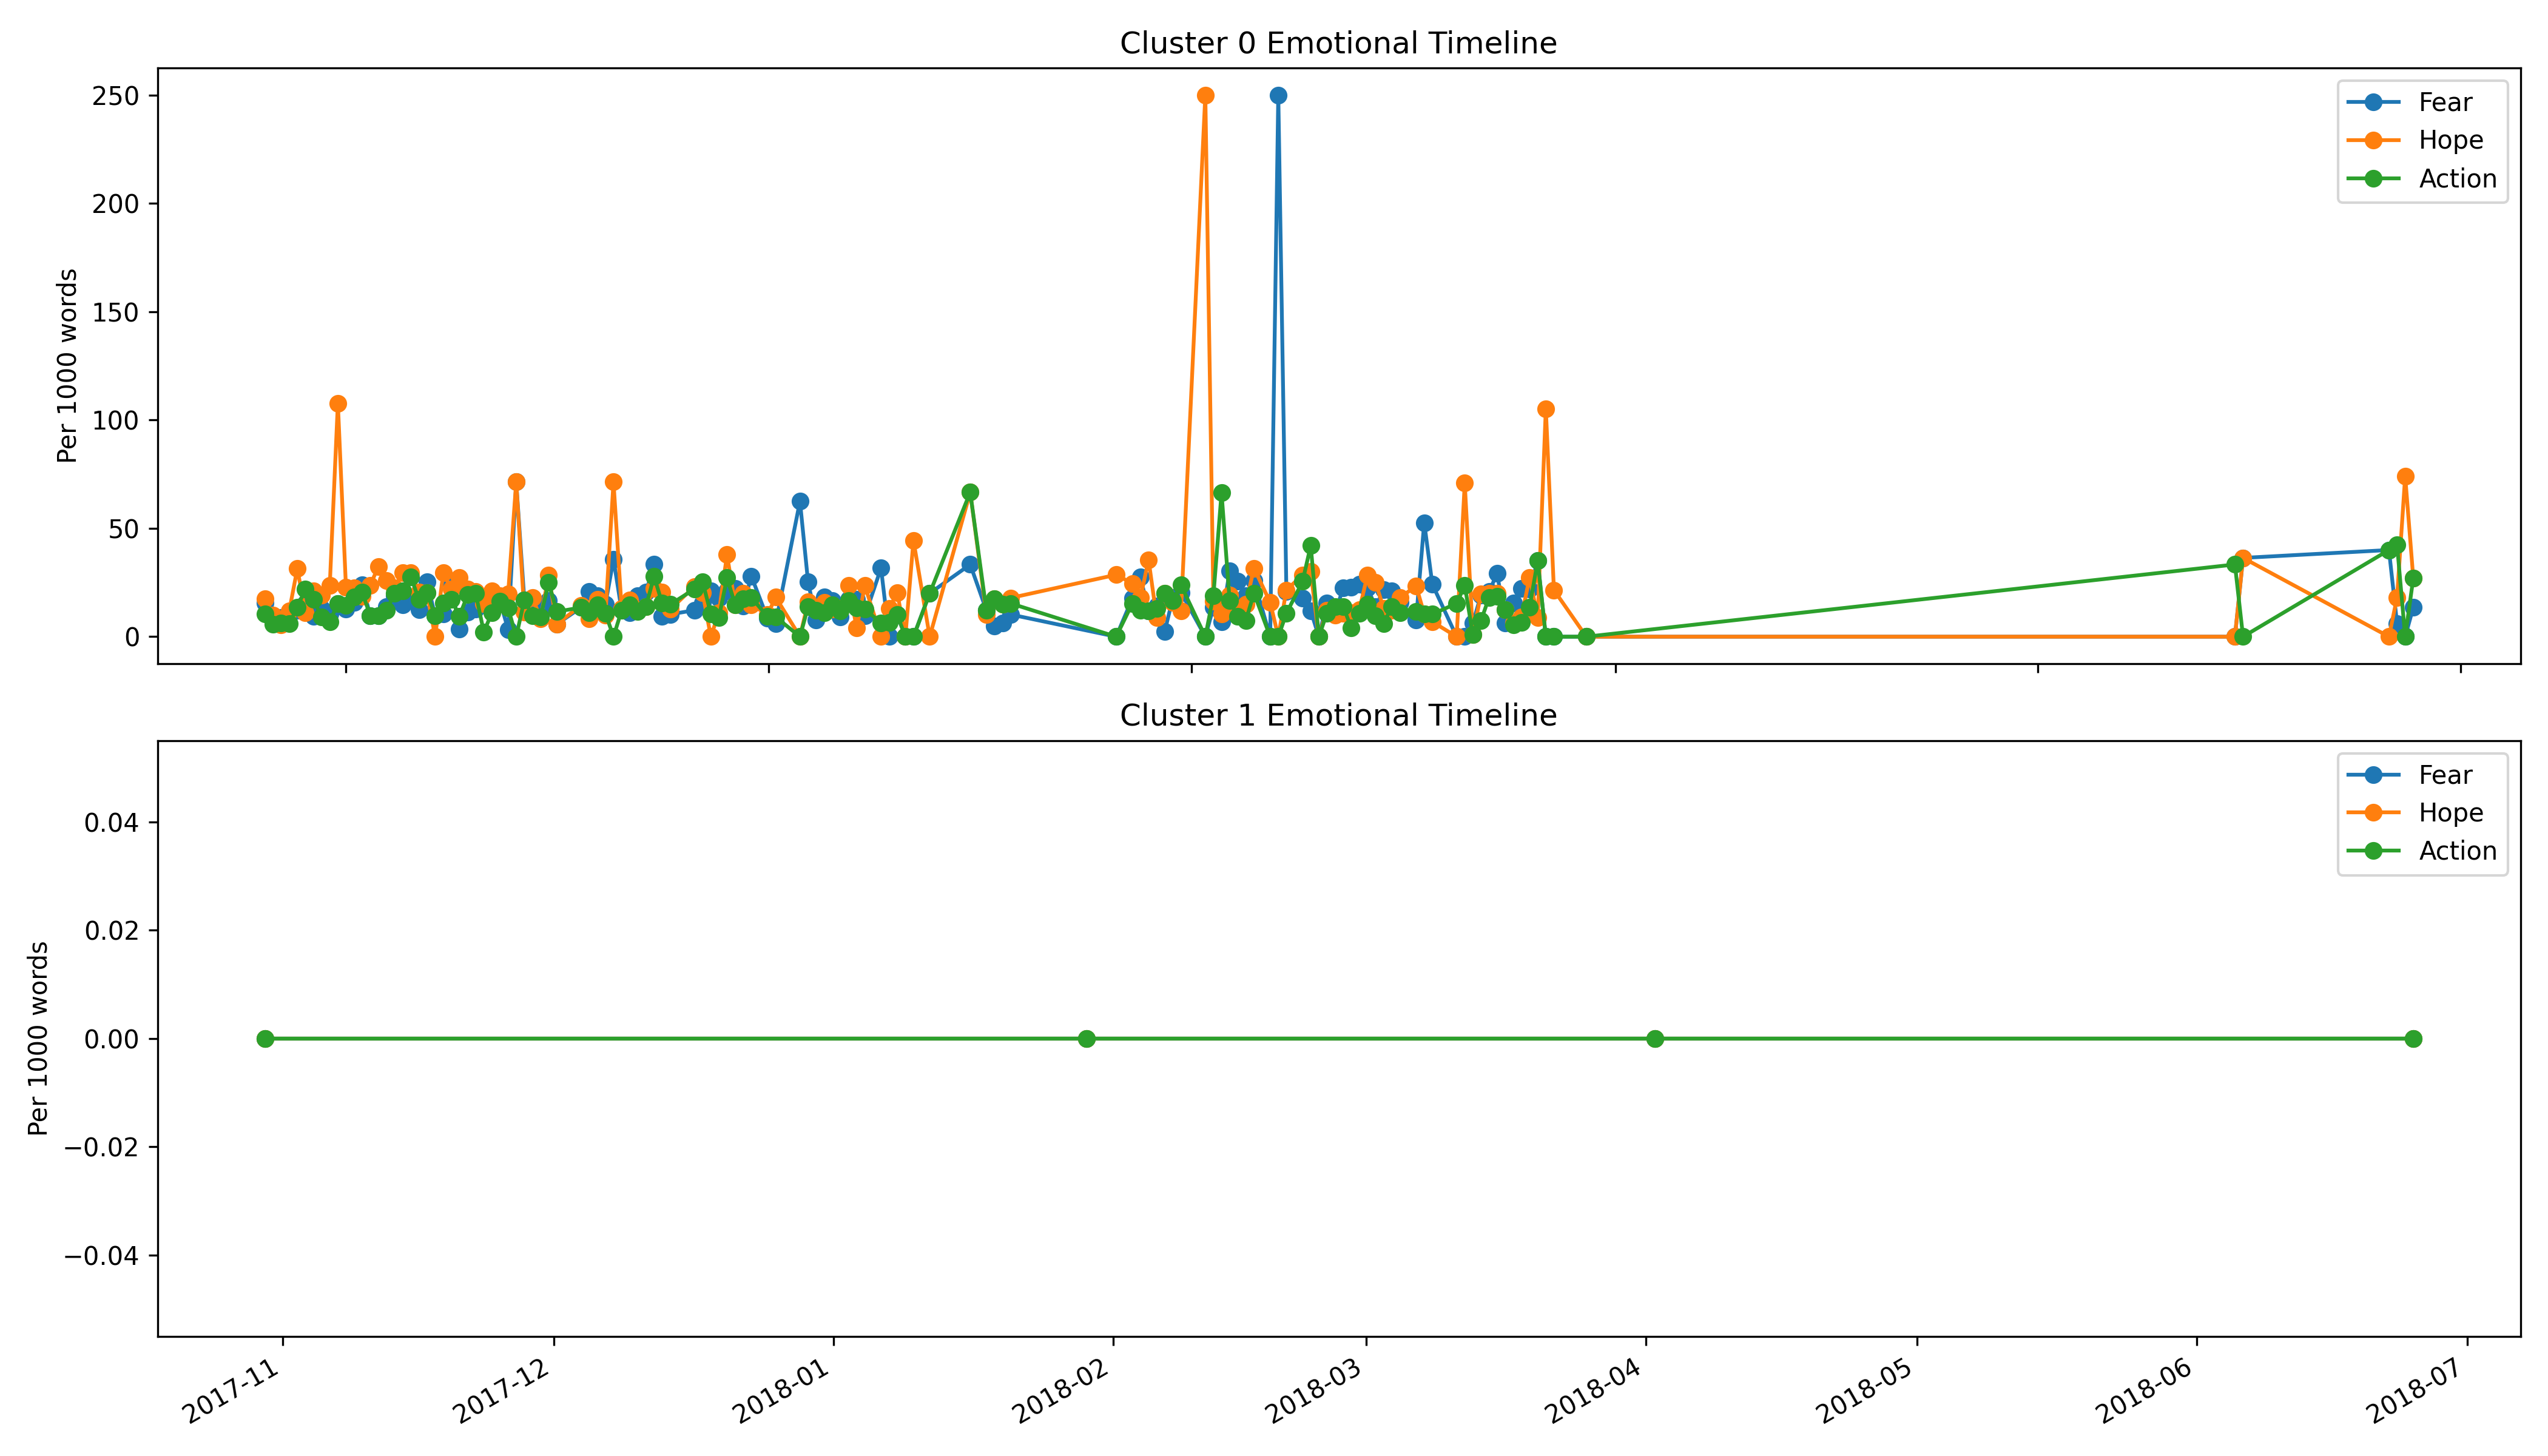

The table this chart was drawn from, first rows:
time_period, cluster, total_words, Fear_count, Fear_per_1000, Hope_count, Hope_per_1000, Action_count, Action_per_1000
2017-10-23, 0, 1545, 24, 15.53, 27, 17.48, 16, 10.36
2017-10-30, 0, 8878, 86, 9.687, 87, 9.8, 51, 5.745
2017-10-30, 1, 0, 0, 0.0, 0, 0.0, 0, 0.0
2017-11-06, 0, 3588, 32, 8.919, 20, 5.574, 23, 6.41
2017-11-13, 0, 1354, 15, 11.08, 16, 11.82, 8, 5.908
2017-11-20, 0, 2194, 27, 12.31, 69, 31.45, 30, 13.67
2017-11-27, 0, 456, 7, 15.35, 5, 10.96, 10, 21.93
2017-12-04, 0, 1272, 12, 9.434, 27, 21.23, 22, 17.3
2017-12-11, 0, 996, 13, 13.05, 19, 19.08, 9, 9.036
2017-12-18, 0, 1443, 15, 10.4, 34, 23.56, 10, 6.93
2017-12-25, 0, 65, 1, 15.38, 7, 107.7, 1, 15.38
2018-01-01, 0, 1190, 15, 12.61, 27, 22.69, 17, 14.29
2018-01-08, 0, 1204, 19, 15.78, 27, 22.43, 22, 18.27
2018-01-15, 0, 1174, 28, 23.85, 22, 18.74, 24, 20.44
2018-01-22, 0, 1136, 11, 9.683, 27, 23.77, 11, 9.683
2018-01-29, 0, 308, 3, 9.74, 10, 32.47, 3, 9.74
2018-01-29, 1, 1, 0, 0.0, 0, 0.0, 0, 0.0
2018-02-05, 0, 1653, 23, 13.91, 43, 26.01, 20, 12.1
2018-02-12, 0, 1638, 31, 18.93, 37, 22.59, 33, 20.15
2018-02-19, 0, 612, 9, 14.71, 18, 29.41, 13, 21.24
2018-02-26, 0, 507, 9, 17.75, 15, 29.59, 14, 27.61
2018-03-05, 0, 1755, 22, 12.54, 36, 20.51, 30, 17.09
2018-03-12, 0, 198, 5, 25.25, 4, 20.2, 4, 20.2
2018-03-19, 0, 104, 1, 9.615, 0, 0.0, 1, 9.615
2018-03-26, 0, 578, 6, 10.38, 17, 29.41, 9, 15.57
2018-04-02, 0, 1864, 45, 24.14, 41, 22, 32, 17.17
2018-04-02, 1, 13, 0, 0.0, 0, 0.0, 0, 0.0
2018-04-09, 0, 845, 3, 3.55, 23, 27.22, 8, 9.467
2018-04-16, 0, 1136, 13, 11.44, 25, 22.01, 22, 19.37
2018-04-23, 0, 2444, 31, 12.68, 51, 20.87, 49, 20.05
2018-04-30, 0, 460, 7, 15.22, 7, 15.22, 1, 2.174
2018-05-07, 0, 2276, 37, 16.26, 48, 21.09, 25, 10.98
2018-05-14, 0, 1277, 21, 16.44, 24, 18.79, 21, 16.44
2018-05-21, 0, 303, 1, 3.3, 6, 19.8, 4, 13.2
2018-05-28, 0, 14, 1, 71.43, 1, 71.43, 0, 0.0
2018-06-04, 0, 177, 3, 16.95, 2, 11.3, 3, 16.95
2018-06-11, 0, 2484, 32, 12.88, 45, 18.12, 24, 9.662
2018-06-18, 0, 1209, 14, 11.58, 10, 8.271, 11, 9.098
2018-06-25, 0, 2721, 45, 16.54, 77, 28.3, 68, 24.99
2018-06-25, 1, 4, 0, 0.0, 0, 0.0, 0, 0.0
2018-07-02, 0, 346, 2, 5.78, 2, 5.78, 4, 11.56
2018-07-23, 0, 2079, 28, 13.47, 30, 14.43, 28, 13.47
2018-07-30, 0, 1098, 23, 20.95, 9, 8.197, 12, 10.93
2018-08-06, 0, 1632, 31, 19, 28, 17.16, 24, 14.71
2018-08-13, 0, 3033, 45, 14.84, 30, 9.891, 33, 10.88
2018-08-20, 0, 28, 1, 35.71, 2, 71.43, 0, 0.0
2018-08-27, 0, 4122, 50, 12.13, 54, 13.1, 50, 12.13
2018-09-03, 0, 2056, 23, 11.19, 35, 17.02, 30, 14.59
2018-09-10, 0, 1366, 26, 19.03, 17, 12.45, 16, 11.71
2018-09-17, 0, 2006, 41, 20.44, 28, 13.96, 28, 13.96
2018-09-24, 0, 539, 18, 33.4, 12, 22.26, 15, 27.83
2018-10-01, 0, 1936, 18, 9.298, 40, 20.66, 30, 15.5
2018-10-08, 0, 872, 9, 10.32, 11, 12.61, 13, 14.91
2018-10-29, 0, 1636, 20, 12.22, 38, 23.23, 36, 22
2018-11-05, 0, 2809, 44, 15.66, 57, 20.29, 71, 25.28
2018-11-12, 0, 190, 4, 21.05, 0, 0.0, 2, 10.53
2018-11-19, 0, 451, 8, 17.74, 5, 11.09, 4, 8.869
2018-11-26, 0, 661, 14, 21.18, 25, 37.82, 18, 27.23
2018-12-03, 0, 944, 21, 22.25, 14, 14.83, 14, 14.83
2018-12-10, 0, 1193, 17, 14.25, 24, 20.12, 21, 17.6
... 77 more rows
